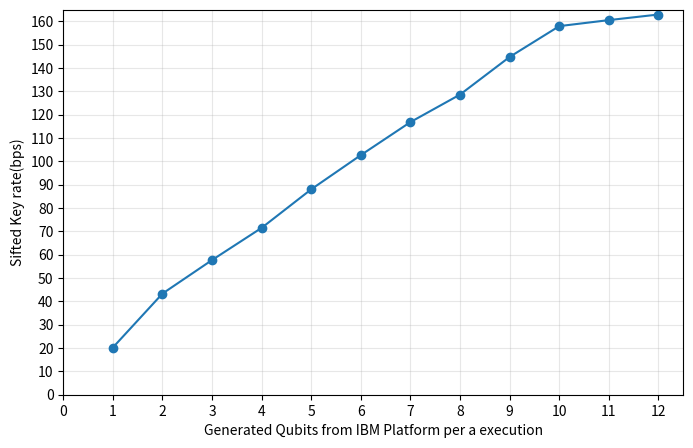

Recreate this plot in Python.
import numpy as np
import matplotlib.pyplot as plt

qbit = np.array([1, 2, 3, 4, 5, 6, 7, 8, 9, 10, 11, 12])
Runtime = np.array([20.232040298056823, 43.34172585992227, 57.72803576225145, 71.51974370100983, 88.04862552436444, 102.70040940059015, 116.85576384707154, 
                    128.64652098156, 144.77341622715605 ,157.97296367832598, 160.55000058348247, 162.9478449057025])

plt.figure(figsize=(8, 5))

plt.plot(qbit, Runtime, ls='-', marker='o')

plt.xlim(0, 12.5)
plt.ylim(0, 165)

plt.yticks(np.arange(0, 165, 10))
plt.xticks(np.arange(0, 12.5, 1))

plt.xlabel(r'Generated Qubits from IBM Platform per a execution')
plt.ylabel(r'Sifted Key rate(bps)')
plt.grid(alpha=0.3)

plt.savefig('qlength_vs_keyrate3.png', format='png', bbox_inches="tight", dpi=300)

plt.show()